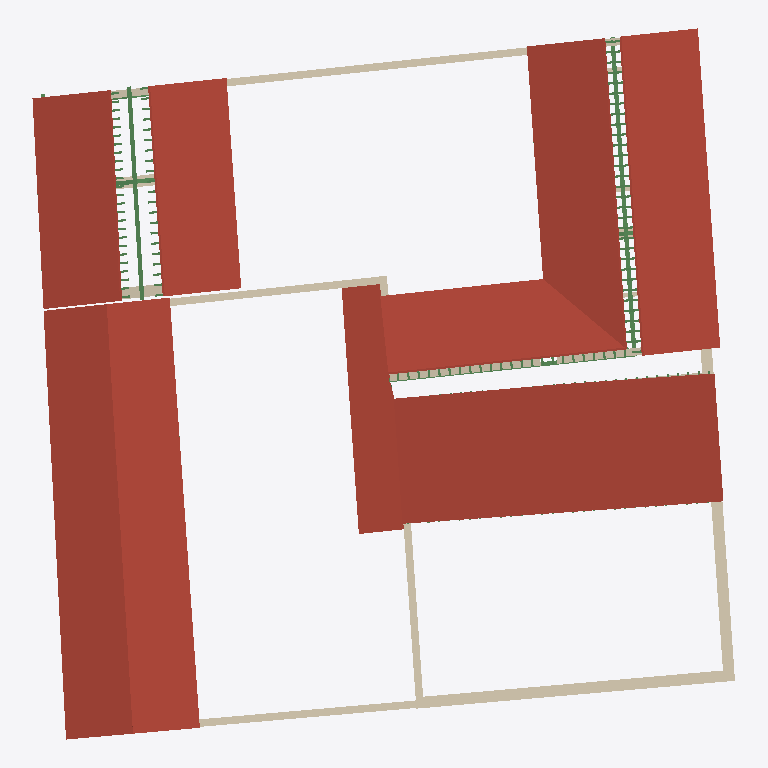
Plan cut of the same IFC building model at storey '1 - Piano Primo' (level 3.10 m, cut at 4.50 m), seen from above with north up, elements coloured by IFC class: 23 walls (beige), 6 roofs (red-brown), 5 beams (green). Cut surfaces are drawn darker.
Extent 37.3 m × 37.7 m × 5.4 m (x, y, z). Storeys (4): 0 - Piano Terra at 0.00 m; 1 - Tettoia at 2.50 m; 1 - Piano Primo at 3.10 m; 2 - Piano Secondo at 4.60 m. Elements (463): 310 IfcBeam, 50 IfcFooting, 50 IfcWall, 21 IfcMember, 13 IfcSlab, 7 IfcColumn, 6 IfcDoor, 6 IfcRoof.

HEADER;
FILE_DESCRIPTION(('ViewDefinition [DesignTransferView_V1.0]'),'2;1');
FILE_NAME('0001','2023-01-16T09:22:57',(''),(''),'ODA IFC SDK 22.8','22.1.30.34 - Exporter 22.5.1.0 - Alternate UI 22','');
FILE_SCHEMA(('IFC4'));
ENDSEC;
DATA;
#93=IFCPROJECT('0OymsBHRfCRevK$4XkEYwc',#20,'0001',$,$,'Nome','Stato',(#88),#85);
#114=IFCSITE('0OymsBHRfCRevK$4XkEYwa',#20,'Default',$,$,#113,$,$,.ELEMENT.,(41,47,59,997253),(12,36,0,1373),0.0,$,$);
#96=IFCBUILDING('0OymsBHRfCRevK$4XkEYwd',#20,'',$,$,#16,$,'',.ELEMENT.,$,$,#95);
#99=IFCBUILDINGSTOREY('0OymsBHRfCRevK$4YHnTBp',#20,'0 - Piano Terra',$,'Livello:Livello',#98,$,'0 - Piano Terra',.ELEMENT.,0.0);
#103=IFCBUILDINGSTOREY('0OymsBHRfCRevK$4YHnmr1',#20,'1 - Tettoia',$,'Livello:Livello',#102,$,'1 - Tettoia',.ELEMENT.,2.4999999999999996);
#107=IFCBUILDINGSTOREY('0OymsBHRfCRevK$4YHnTV_',#20,'1 - Piano Primo',$,'Livello:Livello',#106,$,'1 - Piano Primo',.ELEMENT.,3.0999999999999996);
#111=IFCBUILDINGSTOREY('0OymsBHRfCRevK$4YHnuqR',#20,'2 - Piano Secondo',$,'Livello:Livello',#110,$,'2 - Piano Secondo',.ELEMENT.,4.6);
#4876=IFCROOF('1A$e4RnXPEpuJ$gwPgnsla',#20,'Tetto di base:Laconico Corinzio:159738',$,'Tetto di base:Laconico Corinzio',#4874,$,'159738',.NOTDEFINED.);
#11086=IFCROOF('1whhRQZR16HA480Lz4yQp9',#20,'Tetto di base:Laconico Corinzio:186604',$,'Tetto di base:Laconico Corinzio',#11084,$,'186604',.NOTDEFINED.);
#8585=IFCROOF('33mxMhRgX13hOUjXOtetud',#20,'Tetto di base:Laconico Corinzio:180725',$,'Tetto di base:Laconico Corinzio',#8583,$,'180725',.NOTDEFINED.);
#711=IFCROOF('299xQ0_6TEvupQtKATw6Px',#20,'Tetto di base:Laconico Corinzio:145710',$,'Tetto di base:Laconico Corinzio',#709,$,'145710',.NOTDEFINED.);
#18303=IFCROOF('037z057Rb7ZQqDBqm2PlSQ',#20,'Tetto di base:Laconico Corinzio:210545',$,'Tetto di base:Laconico Corinzio',#18301,$,'210545',.NOTDEFINED.);
#11160=IFCROOF('1whhRQZR16HA480Lz4yQq_',#20,'Tetto di base:Laconico Corinzio:186651',$,'Tetto di base:Laconico Corinzio',#11158,$,'186651',.NOTDEFINED.);
#8250=IFCWALL('0UnBwF4YPDtuu1kBFreWjz',#20,'Muro di base:Mattone Crudo - 60 cm:179400',$,'Muro di base:Mattone Crudo - 60 cm',#8234,#8249,'179400',.NOTDEFINED.);
#4370=IFCWALL('2EUgRaNQzCGRwrPqU88QWA',#20,'Muro di base:Mattone Crudo - 40 cm:156567',$,'Muro di base:Mattone Crudo - 40 cm',#4358,#4369,'156567',.NOTDEFINED.);
#8315=IFCWALL('0UnBwF4YPDtuu1kBFreWgL',#20,'Muro di base:Mattone Crudo - 60 cm:179488',$,'Muro di base:Mattone Crudo - 60 cm',#8273,#8314,'179488',.NOTDEFINED.);
#10953=IFCWALL('1whhRQZR16HA480Lz4yQ6U',#20,'Muro di base:Mattone Crudo - 40 cm:185787',$,'Muro di base:Mattone Crudo - 40 cm',#10938,#10952,'185787',.NOTDEFINED.);
#10991=IFCWALL('1whhRQZR16HA480Lz4yQCV',#20,'Muro di base:Mattone Crudo - 40 cm:186170',$,'Muro di base:Mattone Crudo - 40 cm',#10976,#10990,'186170',.NOTDEFINED.);
#7383=IFCBEAM('2owtJiIgr4AgZAdKAPwQ0M',#20,'M_Timber:228x228:177556',$,'M_Timber:228x228',#7382,#7378,'177556',.BEAM.);
#2868=IFCBEAM('2XkU7xg_f9Pf_44K4zBMom',#20,'M_Timber:228x228:148730',$,'M_Timber:228x228',#2867,#2863,'148730',.BEAM.);
#20055=IFCWALL('0gR7AmeSb8$BgfnYjUXVT_',#20,'Muro di base:Mattone Crudo - 40 cm:223733',$,'Muro di base:Mattone Crudo - 40 cm',#20037,#20054,'223733',.NOTDEFINED.);
#3817=IFCWALL('0VXvjFCMHFIgRzN11vrBFW',#20,'Muro di base:Mattone Crudo - 40 cm:152687',$,'Muro di base:Mattone Crudo - 40 cm',#3764,#3816,'152687',.NOTDEFINED.);
#19929=IFCWALL('2LG1HTuyDAUO$5FQIV9f4X',#20,'Muro di base:Mattone Crudo - 40 cm:216779',$,'Muro di base:Mattone Crudo - 40 cm',#19904,#19928,'216779',.NOTDEFINED.);
#4135=IFCWALL('1A6hVX$dz7XfXr_CIpy_h5',#20,'Muro di base:Mattone Crudo - 40 cm:154128',$,'Muro di base:Mattone Crudo - 40 cm',#4103,#4134,'154128',.NOTDEFINED.);
#19989=IFCWALL('0gR7AmeSb8$BgfnYjUXVVv',#20,'Muro di base:Mattone Crudo - 40 cm:223602',$,'Muro di base:Mattone Crudo - 40 cm',#19977,#19988,'223602',.NOTDEFINED.);
#326=IFCWALL('1xI7VV7enE8PRjSnaDZRn3',#20,'Muro di base:Mattone Crudo - 60 cm:140161',$,'Muro di base:Mattone Crudo - 60 cm',#283,#325,'140161',.NOTDEFINED.);
#8211=IFCWALL('0UnBwF4YPDtuu1kBFreWnH',#20,'Muro di base:Mattone Crudo - 40 cm:179172',$,'Muro di base:Mattone Crudo - 40 cm',#8169,#8210,'179172',.NOTDEFINED.);
#15965=IFCWALL('0Mmz_EaT1ABgwpXx5_ppCS',#20,'Muro di base:Mattone Crudo - 60 cm:193510',$,'Muro di base:Mattone Crudo - 60 cm',#15948,#15964,'193510',.NOTDEFINED.);
#8155=IFCBEAM('2owtJiIgr4AgZAdKAPwQrb',#20,'M_Timber:228x228:178407',$,'M_Timber:228x228',#8154,#8150,'178407',.BEAM.);
#17388=IFCWALL('1IVSgMMVLAZP6vp9ew23n7',#20,'Muro di base:Mattone Crudo - 40 cm:199026',$,'Muro di base:Mattone Crudo - 40 cm',#17343,#17387,'199026',.NOTDEFINED.);
#525=IFCWALL('25eWqX96D8kRq3CApgt2qq',#20,'Muro di base:Mattone Crudo - 60 cm:143224',$,'Muro di base:Mattone Crudo - 60 cm',#510,#524,'143224',.NOTDEFINED.);
#4248=IFCWALL('1A6hVX$dz7XfXr_CIpy_kJ',#20,'Muro di base:Mattone Crudo - 40 cm:154438',$,'Muro di base:Mattone Crudo - 40 cm',#4236,#4247,'154438',.NOTDEFINED.);
#175=IFCWALL('1xI7VV7enE8PRjSnaDZRuV',#20,'Muro di base:Mattone Crudo - 40 cm:139741',$,'Muro di base:Mattone Crudo - 40 cm',#127,#174,'139741',.NOTDEFINED.);
#3205=IFCBEAM('0VopMeboj6yQJRUHb2dX_v',#20,'M_Timber:228x228:151703',$,'M_Timber:228x228',#3204,#3201,'151703',.BEAM.);
#8376=IFCWALL('0UnBwF4YPDtuu1kBFreWeJ',#20,'Muro di base:Mattone Crudo - 60 cm:179622',$,'Muro di base:Mattone Crudo - 60 cm',#8338,#8375,'179622',.NOTDEFINED.);
#3259=IFCBEAM('0VopMeboj6yQJRUHb2dX_t',#20,'M_Timber:228x228:151705',$,'M_Timber:228x228',#3258,#3255,'151705',.BEAM.);
#3990=IFCWALL('0VXvjFCMHFIgRzN11vrB5Z',#20,'Muro di base:Incannucciato - 24 cm:153324',$,'Muro di base:Incannucciato - 24 cm',#3973,#3989,'153324',.NOTDEFINED.);
#3855=IFCWALL('0VXvjFCMHFIgRzN11vrBBA',#20,'Muro di base:Mattone Crudo - 60 cm:152901',$,'Muro di base:Mattone Crudo - 60 cm',#3840,#3854,'152901',.NOTDEFINED.);
#3741=IFCWALL('0VXvjFCMHFIgRzN11vrBEj',#20,'Muro di base:Mattone Crudo - 40 cm:152610',$,'Muro di base:Mattone Crudo - 40 cm',#3695,#3740,'152610',.NOTDEFINED.);
#3895=IFCWALL('0VXvjFCMHFIgRzN11vrB66',#20,'Muro di base:Incannucciato - 24 cm:153097',$,'Muro di base:Incannucciato - 24 cm',#3878,#3894,'153097',.NOTDEFINED.);
#4064=IFCWALL('0VXvjFCMHFIgRzN11vrB1R',#20,'Muro di base:Incannucciato - 24 cm:153556',$,'Muro di base:Incannucciato - 24 cm',#4049,#4063,'153556',.NOTDEFINED.);
ENDSEC;
